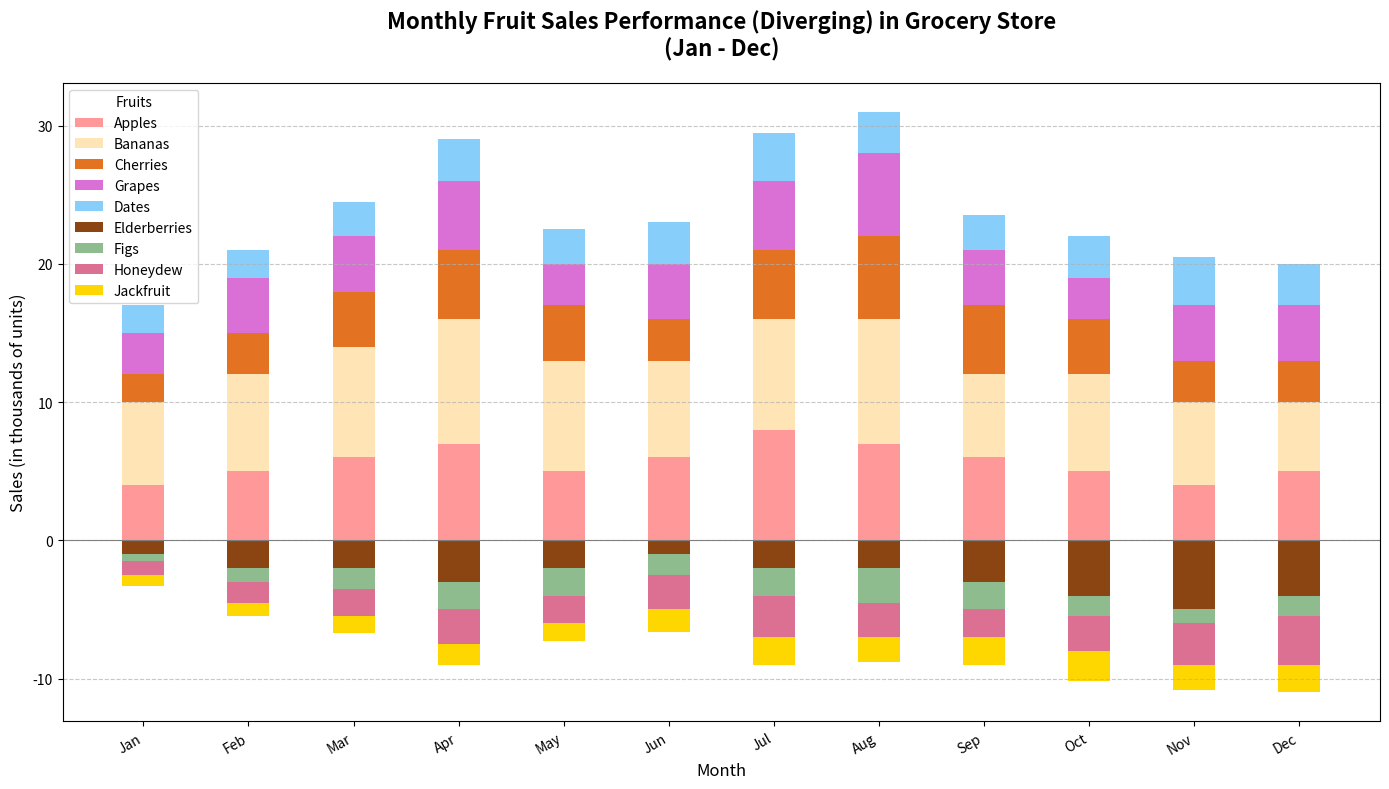

Generate this figure with matplotlib:
import matplotlib.pyplot as plt
import numpy as np

# Define months and fruits
months = np.array(['Jan', 'Feb', 'Mar', 'Apr', 'May', 'Jun', 'Jul', 'Aug', 'Sep', 'Oct', 'Nov', 'Dec'])
fruits = ['Apples', 'Bananas', 'Cherries', 'Grapes', 'Dates', 'Elderberries', 'Figs', 'Honeydew', 'Jackfruit']

# Sales data (in thousands of units)
sales_apples = np.array([4, 5, 6, 7, 5, 6, 8, 7, 6, 5, 4, 5])
sales_bananas = np.array([6, 7, 8, 9, 8, 7, 8, 9, 6, 7, 6, 5])
sales_cherries = np.array([2, 3, 4, 5, 4, 3, 5, 6, 5, 4, 3, 3])
sales_grapes = np.array([3, 4, 4, 5, 3, 4, 5, 6, 4, 3, 4, 4])  # New fruit in positive group
sales_dates = np.array([1, 2, 2, 3, 2, 1, 2, 2, 3, 4, 5, 4])
sales_elderberries = np.array([0.5, 1, 1.5, 2, 2, 1.5, 2, 2.5, 2, 1.5, 1, 1.5])
sales_figs = np.array([1, 1.5, 2, 2.5, 2, 2.5, 3, 2.5, 2, 2.5, 3, 3.5])
sales_honeydew = np.array([2, 2, 2.5, 3, 2.5, 3, 3.5, 3, 2.5, 3, 3.5, 3])  # New fruit in positive group
sales_jackfruit = np.array([0.8, 1, 1.2, 1.5, 1.3, 1.6, 2, 1.8, 2, 2.2, 1.8, 2]) # New fruit in negative group

# Positive and negative data (splitting data for diverging chart)
positive_data = np.array([sales_apples, sales_bananas, sales_cherries, sales_grapes, sales_honeydew])
negative_data = np.array([sales_dates, sales_elderberries, sales_figs, sales_jackfruit])

# Determine the number of months
n_months = len(months)

# Define the positions of the bars
x = np.arange(n_months)
bar_width = 0.4

# Create the main plot
fig, ax = plt.subplots(figsize=(14, 8))

# Plot diverging bars for positive sales
bottom = np.zeros(n_months)
positive_colors = ['#FF9999', '#FFE4B5', '#E37222', '#DA70D6', '#87CEFA']
for i, (sales, color) in enumerate(zip(positive_data, positive_colors)):
    ax.bar(x, sales, width=bar_width, color=color, label=fruits[i], bottom=bottom)
    bottom += sales

# Plot diverging bars for negative sales (inverted)
bottom = np.zeros(n_months)
negative_colors = ['#8B4513', '#8FBC8F', '#DB7093', '#FFD700']
for i, (sales, color) in enumerate(zip(negative_data, negative_colors)):
    ax.bar(x, -sales, width=bar_width, color=color, label=fruits[i + 5], bottom=bottom)
    bottom -= sales

# Add labels and title
ax.set_xlabel('Month', fontsize=12)
ax.set_ylabel('Sales (in thousands of units)', fontsize=12)
ax.set_title('Monthly Fruit Sales Performance (Diverging) in Grocery Store\n(Jan - Dec)', fontsize=16, fontweight='bold', pad=20)
ax.set_xticks(x)
ax.set_xticklabels(months)

# Add gridlines for better readability
ax.yaxis.grid(True, linestyle='--', alpha=0.7)

# Rotate x-axis labels for better readability
plt.xticks(rotation=30, ha='right')

# Highlight the central axis
ax.axhline(0, color='gray', linewidth=0.8)

# Add a legend
ax.legend(title='Fruits', fontsize=10)

# Tight layout for better spacing
plt.tight_layout()

# Display the plot
plt.show()
